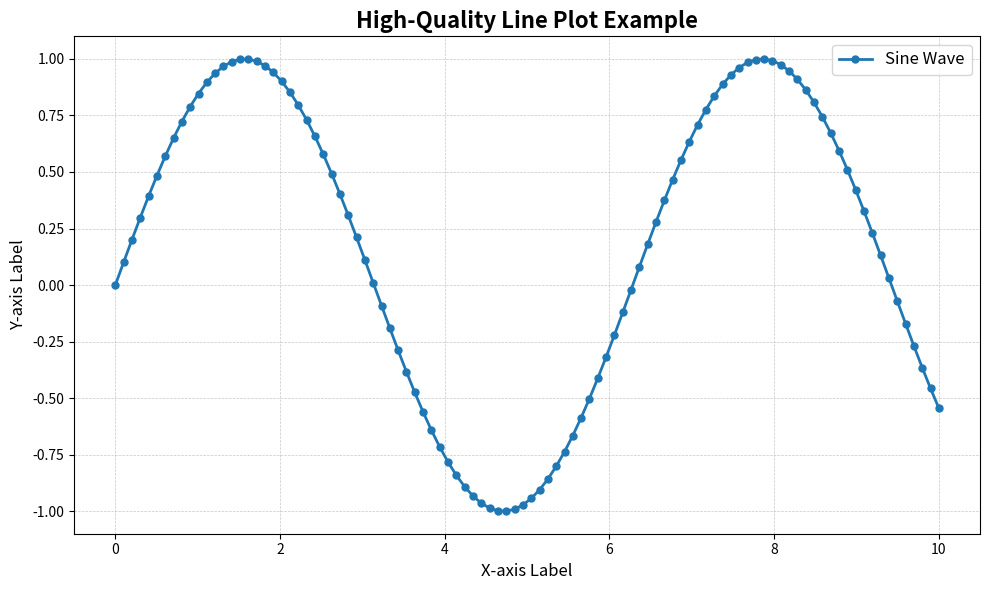

Python code for this plot:
import matplotlib.pyplot as plt
import numpy as np

# Data
x = np.linspace(0, 10, 100)
y = np.sin(x)

# Create the figure and axis
fig, ax = plt.subplots(figsize=(10, 6))

# Plot the data
ax.plot(x, y, label='Sine Wave', linewidth=2, linestyle='-', marker='o', markersize=5)

# Add grid
ax.grid(visible=True, which='both', linestyle='--', linewidth=0.5, alpha=0.7)

# Customize the plot
ax.set_title('High-Quality Line Plot Example', fontsize=16, weight='bold')
ax.set_xlabel('X-axis Label', fontsize=12)
ax.set_ylabel('Y-axis Label', fontsize=12)
ax.legend(fontsize=12)

# Adjust tick parameters
ax.tick_params(axis='both', which='major', labelsize=10)

# Tight layout for better spacing
plt.tight_layout()

# Show the plot
plt.show()

plt.savefig('lineplot_example.pdf', format='pdf', bbox_inches='tight')
